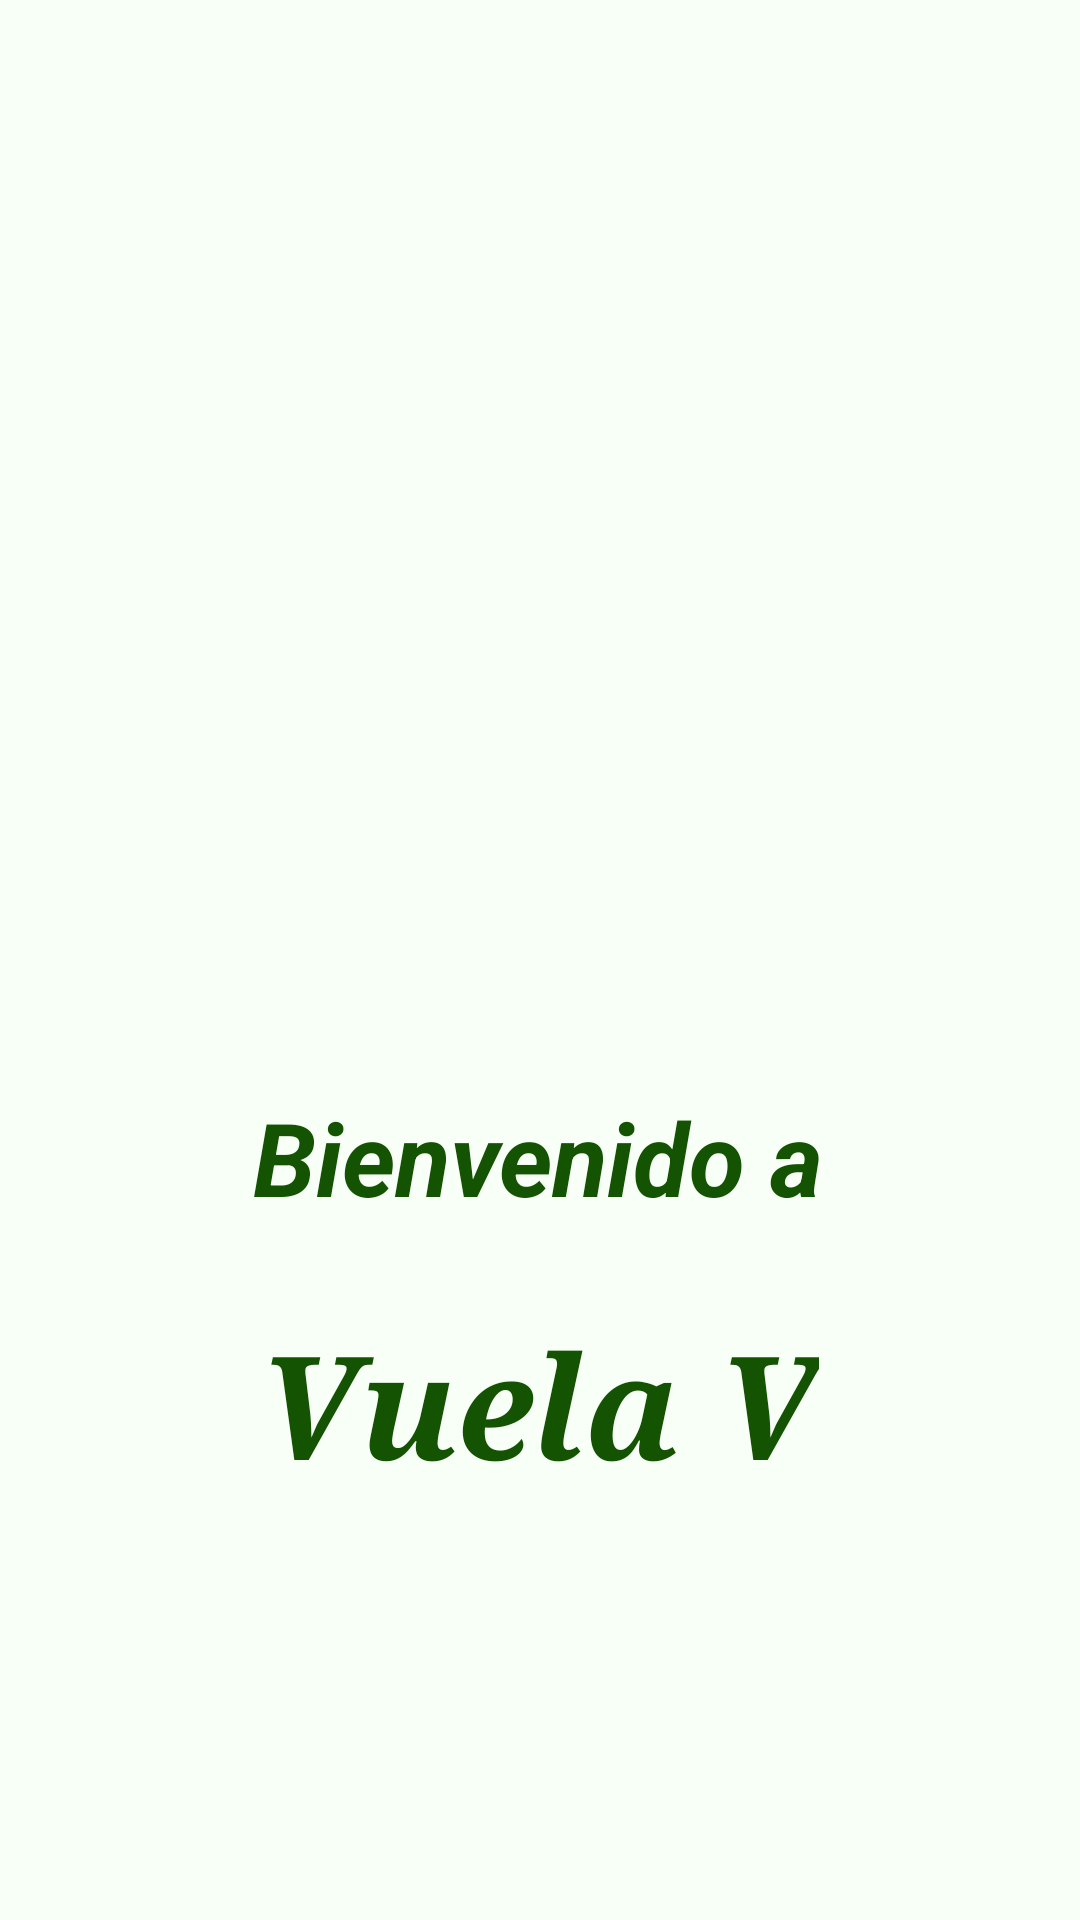

This screen was rendered from an Android layout file. Write that file and the resources it references.
<!-- AndroidManifest.xml: application theme Theme.Design.Light.NoActionBar -->
<!-- res/layout/activity_spla.xml -->
<?xml version="1.0" encoding="utf-8"?>
<androidx.constraintlayout.widget.ConstraintLayout xmlns:android="http://schemas.android.com/apk/res/android"
    xmlns:app="http://schemas.android.com/apk/res-auto"
    xmlns:tools="http://schemas.android.com/tools"
    android:layout_width="match_parent"
    android:layout_height="match_parent"
    android:background="#F7FFF7">

    <TextView
        android:id="@+id/txtspla1"
        android:layout_width="wrap_content"
        android:layout_height="wrap_content"
        android:layout_marginBottom="208dp"
        android:text="Bienvenido a"
        android:textColor="#145302"
        android:textSize="34sp"
        android:textStyle="bold|italic"
        app:layout_constraintBottom_toBottomOf="parent"
        app:layout_constraintEnd_toEndOf="parent"
        app:layout_constraintHorizontal_bias="0.498"
        app:layout_constraintStart_toStartOf="parent"
        app:layout_constraintTop_toBottomOf="@+id/imgspla" />

    <ImageView
        android:id="@+id/imgspla"
        android:layout_width="190dp"
        android:layout_height="171dp"
        android:layout_marginTop="168dp"
        app:layout_constraintEnd_toEndOf="parent"
        app:layout_constraintHorizontal_bias="0.497"
        app:layout_constraintStart_toStartOf="parent"
        app:layout_constraintTop_toTopOf="parent"
        app:srcCompat="@drawable/viajar" />

    <TextView
        android:id="@+id/txtspla2"
        android:layout_width="wrap_content"
        android:layout_height="wrap_content"
        android:text="Vuela V"
        android:textColor="#145302"
        android:textSize="48sp"
        android:textStyle="bold|italic"
        android:typeface="serif"
        app:layout_constraintBottom_toBottomOf="parent"
        app:layout_constraintEnd_toEndOf="parent"
        app:layout_constraintHorizontal_bias="0.498"
        app:layout_constraintStart_toStartOf="parent"
        app:layout_constraintTop_toBottomOf="@+id/txtspla1"
        app:layout_constraintVertical_bias="0.164" />
</androidx.constraintlayout.widget.ConstraintLayout>
<!-- resources referenced by this layout -->
<resources>

</resources>
